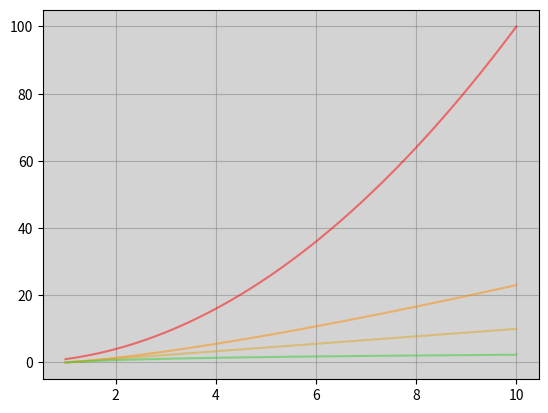

Python code for this plot: (Note: this script raises an exception after producing the figure.)
import matplotlib.pyplot as plt
import numpy as np

# Return a standard background plot showing common big-O functions


def background(x_max, y_max):
    fig, ax = plt.subplots(nrows=1, ncols=1)

    x = np.linspace(1, x_max, num=100)
    y = np.linspace(1e-3 * y_max, y_max, num=100)

    # log = np.log2(x)
    # log *= y_max / log2[-1]

    log = np.log(x)
    # log *= y_max / log[-1]
    log *= y_max / x[-1]

    nlog = x * np.log(x)
    # nlog *= y_max / nlog[-1]
    nlog *= y_max / x[-1]

    nsquare = np.square(x)
    # nlog *= y_max / nlog[-1]
    nsquare *= y_max / x[-1]

    ax.plot(x, nsquare, color="red", alpha=0.5, label="O(n^2)")
    ax.plot(x, nlog, color="darkorange", alpha=0.5, label="O(nlog(n))")
    ax.plot(x, y, color="goldenrod", alpha=0.5, label="O(n)")
    ax.plot(x, log, color="limegreen", alpha=0.5, label="O(log(n))")

    ax.set_facecolor("lightgrey")

    ax.grid(True, color="grey", alpha=0.5)

    return fig, ax


if __name__ == "__main__":

    x = 10
    y = 10

    fig, ax = background(x, y)

    fig.canvas.set_window_title("Big O Python")
    fig.suptitle("Background demo", fontsize=16)

    ax.legend()

    plt.ylim(0, y)
    plt.xlim(1, x)

    plt.savefig("images/background.png")

    plt.show()
